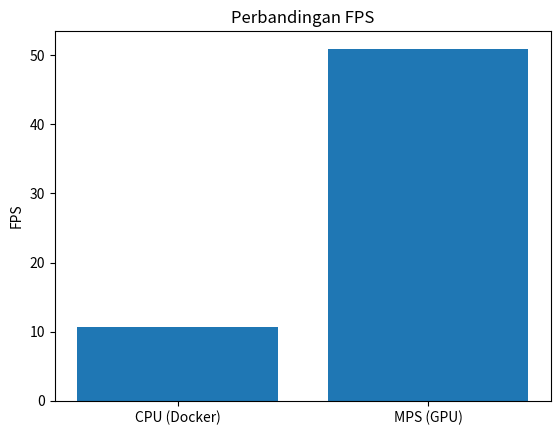

Generate this figure with matplotlib: (Note: this script raises an exception after producing the figure.)
import matplotlib.pyplot as plt

# DATA KAMU (isi sesuai hasil)
labels = ["CPU (Docker)", "MPS (GPU)"]

fps = [10.65, 50.96]
cpu = [31.79, 30.06]
ram = [11.67, 65.52]

# =========================
# FPS COMPARISON
# =========================
plt.figure()
plt.bar(labels, fps)
plt.title("Perbandingan FPS")
plt.ylabel("FPS")
plt.savefig("results/fps_compare.png")
plt.close()

# =========================
# CPU COMPARISON
# =========================
plt.figure()
plt.bar(labels, cpu)
plt.title("Perbandingan CPU Usage")
plt.ylabel("CPU (%)")
plt.savefig("results/cpu_compare.png")
plt.close()

# =========================
# RAM COMPARISON
# =========================
plt.figure()
plt.bar(labels, ram)
plt.title("Perbandingan RAM Usage")
plt.ylabel("RAM (%)")
plt.savefig("results/ram_compare.png")
plt.close()

print("Grafik perbandingan berhasil dibuat!")
